Run: headless pygame with SDL's dummy video driver; simulated clock (each Clock.tick advances the game by its frame time, no real sleeping); random seed 0; keys injected as events and as key.get_pressed() state; no mouse input.
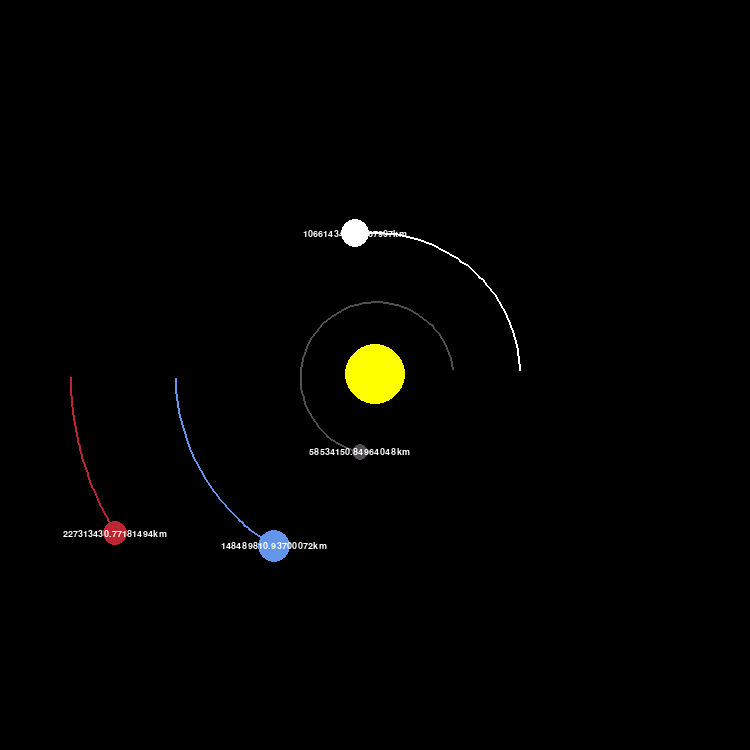
Frame 1 of 4 · flips 1–60 · no input
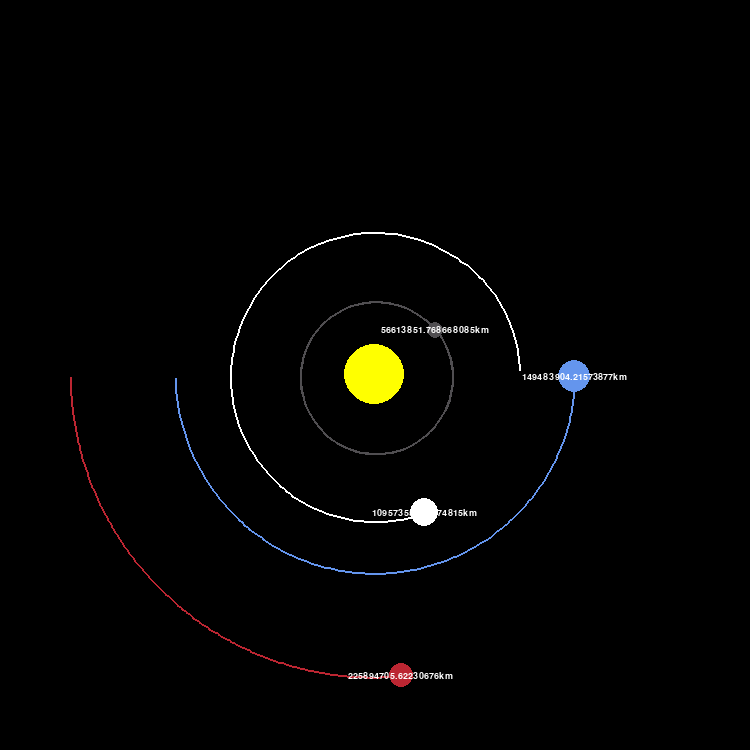
Frame 2 of 4 · flips 61–180 · tapped SPACE, RETURN · held RIGHT (→), D
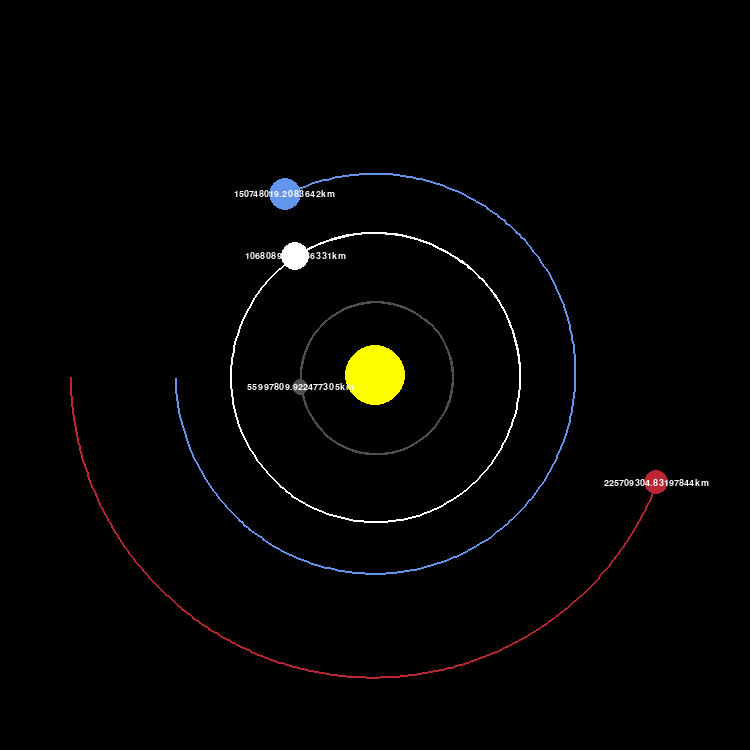
Frame 3 of 4 · flips 181–300 · held DOWN (↓), S
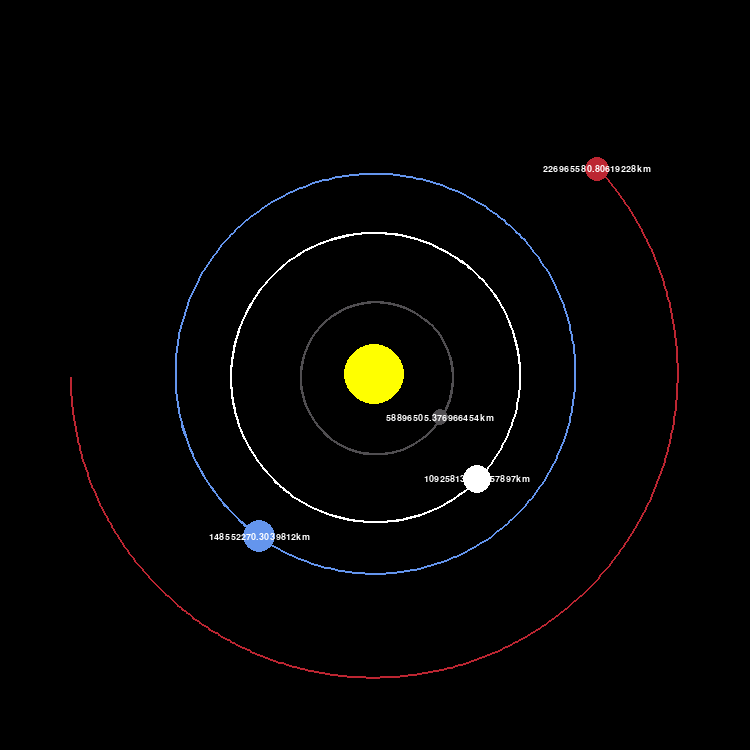
Frame 4 of 4 · flips 301–420 · held LEFT (←), A, UP (↑), W

The pygame program that drew these frames:

import pygame
import math
pygame.init()

WIDTH, HEIGHT = 750, 750
WIN = pygame.display.set_mode((WIDTH, HEIGHT))
pygame.display.set_caption("Planet Simulation")

#Colors
WHITE = (255, 255, 255)
YELLOW = (255, 255, 0)
BLUE = (100, 149, 237)
RED = (188, 38, 50)
DARK_GREY = (80, 78, 81)
BLACK = (0, 0, 0)

FONT = pygame.font.SysFont("comicsans", 14)

#planet class
class Planet():
    #Values for easier understasnding
    AU = 149.6e6 * 1000 # distance from earth to sun
    G = 6.67428e-11 # Gravitational force
    SCALE = 200 / AU # 1 AU = 100 pixels
    TIMESTEP = 3600 * 24 # to update planets 1 day at a time

    def __init__(self, x, y, radius, color, mass):
        self.x = x
        self.y = y
        self.radius = radius
        self.color = color
        self.mass = mass

        self.orbit = []
        self.sun = False
        self.distance_to_sun = 0

        self.x_vel = 0
        self.y_vel = 0

    def draw(self, win):
        #set x and w to position using middle of screen as anchor
        x = self.x * self.SCALE + WIDTH / 2
        y = self.y * self.SCALE + HEIGHT / 2
        #draw the circle on WIN
        pygame.draw.circle(win, self.color, (x, y), self.radius)

        if len(self.orbit) > 2:
            # make list of points after updating
            updated_points = []
            for point in self.orbit:
                x, y = point
                x = x * self.SCALE + WIDTH / 2
                y = y * self.SCALE + HEIGHT / 2
                updated_points.append((x, y))
            pygame.draw.lines(win, self.color, False, updated_points, 2)

        if not self.sun:
            distnace_text = FONT.render(f"{self.distance_to_sun/1000}km", 1, WHITE)
            win.blit(distnace_text, (x - distnace_text.get_width()/2, y - distnace_text.get_height()/2 ))

    def attraction(self, other):
        #get x and y from other object
        other_x, other_y = other.x, other.y
        #get x and y difference
        distance_x = other_x - self.x
        distance_y = other_y - self.y
        #calculate distance
        distance = math.sqrt(distance_x ** 2 + distance_y ** 2)

        if other.sun:
            self.distance_to_sun = distance

        #apply the force = mM/r^2 eqution
        force = self.G * self.mass * other.mass / distance**2
        #calculate angle
        theta  = math.atan2(distance_y, distance_x)
        #break down angle into x and y
        force_x = math.cos(theta) * force
        force_y = math.sin(theta) * force

        return force_x, force_y

    def update_position(self, planets):
        total_fx = total_fy = 0
        #loop through each planet
        for planet in planets:
            if self == planet:
                continue
            
            #calculate total x_vel using each planet
            fx, fy = self.attraction(planet)
            total_fx += fx
            total_fy += fy
        
        #use F = ma eqution to calculate accelaration
        self.x_vel += total_fx / self.mass * self.TIMESTEP
        self.y_vel += total_fy / self.mass * self.TIMESTEP

        self.x += self.x_vel * self.TIMESTEP
        self.y += self.y_vel * self.TIMESTEP
        self.orbit.append((self.x, self.y))


def main():
    #limit the fps
    clock = pygame.time.Clock()
    #run
    run = True

    #Define the planets
    sun = Planet(0, 0, 30, YELLOW, 1.98892 * 10**30)
    sun.sun = True

    earth = Planet(-1 * Planet.AU, 0, 16, BLUE, 5.9742 * 10**24)
    earth.y_vel = 29.783 * 1000

    mars = Planet(-1.524 * Planet.AU, 0, 12, RED, 6.39 * 10**23)
    mars.y_vel = 24.077 * 1000

    mercury = Planet(0.387 * Planet.AU, 0, 8, DARK_GREY, 3.30 * 10**23)
    mercury.y_vel = -47.4 * 1000

    venus = Planet(0.723 * Planet.AU, 0, 14, WHITE, 4.8685 * 10**24)
    venus.y_vel = -35.02 * 1000

    #Add planets to renderer
    planets = [sun, earth, mars, mercury, venus]

    while run:
        clock.tick(60)
        WIN.fill(BLACK)

        for event in pygame.event.get():
            if event.type == pygame.QUIT:
                run = False

        for planet in planets:
            planet.update_position(planets)
            planet.draw(WIN)

        pygame.display.update()

    pygame.quit()

if __name__ == "__main__":
    main()
